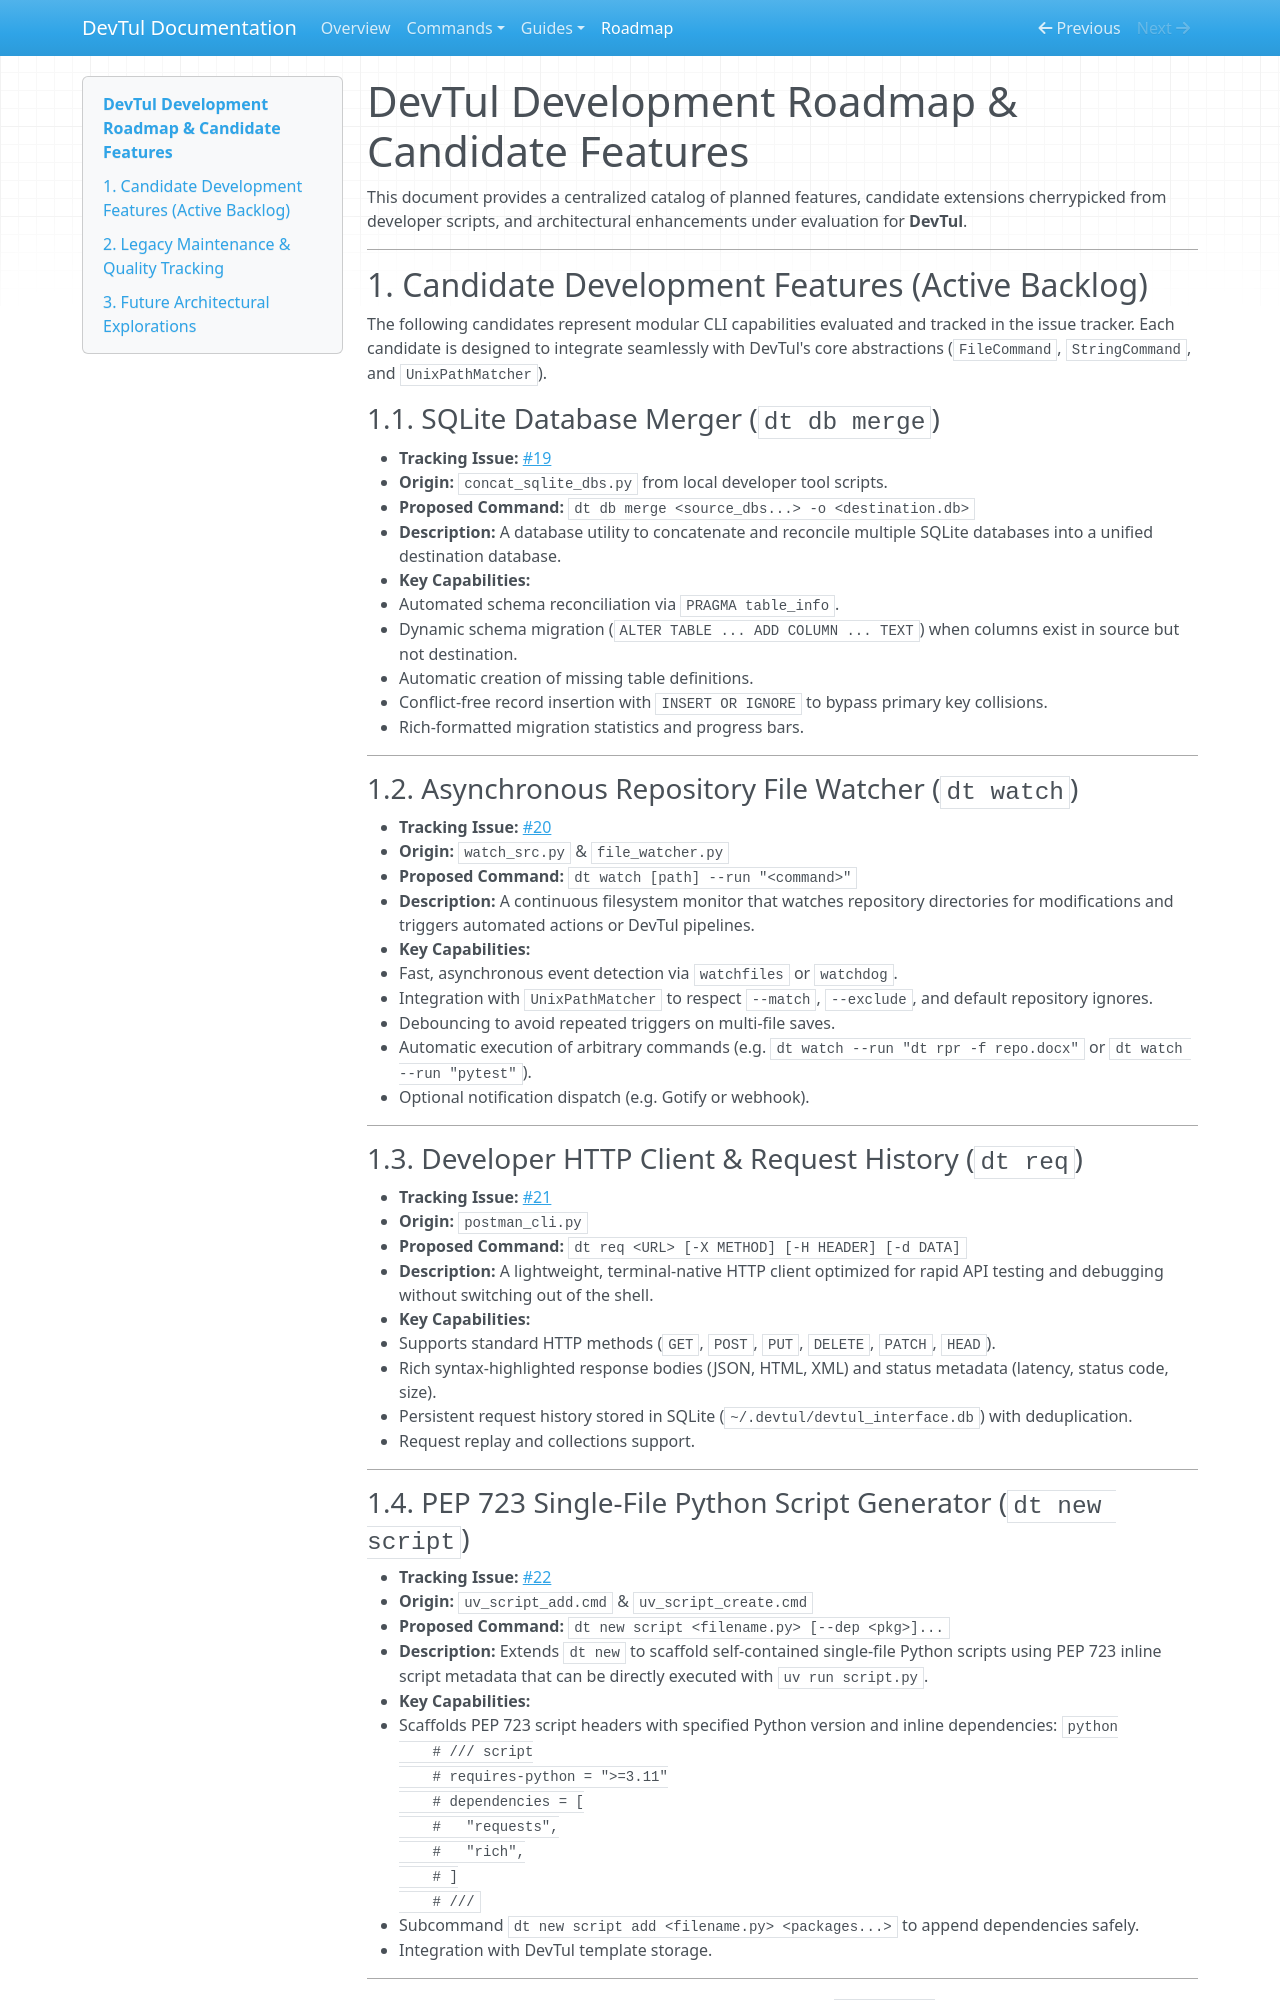

repository: Willmo103/devtul · page: roadmap/index.html · generator: mkdocs

# DevTul Development Roadmap & Candidate Features

This document provides a centralized catalog of planned features, candidate extensions cherrypicked from developer scripts, and architectural enhancements under evaluation for **DevTul**.

---

## 1. Candidate Development Features (Active Backlog)

The following candidates represent modular CLI capabilities evaluated and tracked in the issue tracker. Each candidate is designed to integrate seamlessly with DevTul's core abstractions (`FileCommand`, `StringCommand`, and `UnixPathMatcher`).

### 1.1. SQLite Database Merger (`dt db merge`)
* **Tracking Issue:** [#19](https://github.com/Willmo103/devtul/issues/19)
* **Origin:** `concat_sqlite_dbs.py` from local developer tool scripts.
* **Proposed Command:** `dt db merge <source_dbs...> -o <destination.db>`
* **Description:**
  A database utility to concatenate and reconcile multiple SQLite databases into a unified destination database.
* **Key Capabilities:**
  - Automated schema reconciliation via `PRAGMA table_info`.
  - Dynamic schema migration (`ALTER TABLE ... ADD COLUMN ... TEXT`) when columns exist in source but not destination.
  - Automatic creation of missing table definitions.
  - Conflict-free record insertion with `INSERT OR IGNORE` to bypass primary key collisions.
  - Rich-formatted migration statistics and progress bars.

---

### 1.2. Asynchronous Repository File Watcher (`dt watch`)
* **Tracking Issue:** [#20](https://github.com/Willmo103/devtul/issues/20)
* **Origin:** `watch_src.py` & `file_watcher.py`
* **Proposed Command:** `dt watch [path] --run "<command>"`
* **Description:**
  A continuous filesystem monitor that watches repository directories for modifications and triggers automated actions or DevTul pipelines.
* **Key Capabilities:**
  - Fast, asynchronous event detection via `watchfiles` or `watchdog`.
  - Integration with `UnixPathMatcher` to respect `--match`, `--exclude`, and default repository ignores.
  - Debouncing to avoid repeated triggers on multi-file saves.
  - Automatic execution of arbitrary commands (e.g. `dt watch --run "dt rpr -f repo.docx"` or `dt watch --run "pytest"`).
  - Optional notification dispatch (e.g. Gotify or webhook).

---

### 1.3. Developer HTTP Client & Request History (`dt req`)
* **Tracking Issue:** [#21](https://github.com/Willmo103/devtul/issues/21)
* **Origin:** `postman_cli.py`
* **Proposed Command:** `dt req <URL> [-X METHOD] [-H HEADER] [-d DATA]`
* **Description:**
  A lightweight, terminal-native HTTP client optimized for rapid API testing and debugging without switching out of the shell.
* **Key Capabilities:**
  - Supports standard HTTP methods (`GET`, `POST`, `PUT`, `DELETE`, `PATCH`, `HEAD`).
  - Rich syntax-highlighted response bodies (JSON, HTML, XML) and status metadata (latency, status code, size).
  - Persistent request history stored in SQLite (`~/.devtul/devtul_interface.db`) with deduplication.
  - Request replay and collections support.

---

### 1.4. PEP 723 Single-File Python Script Generator (`dt new script`)
* **Tracking Issue:** [#22](https://github.com/Willmo103/devtul/issues/22)
* **Origin:** `uv_script_add.cmd` & `uv_script_create.cmd`
* **Proposed Command:** `dt new script <filename.py> [--dep <pkg>]...`
* **Description:**
  Extends `dt new` to scaffold self-contained single-file Python scripts using PEP 723 inline script metadata that can be directly executed with `uv run script.py`.
* **Key Capabilities:**
  - Scaffolds PEP 723 script headers with specified Python version and inline dependencies:
    ```python
    # /// script
    # requires-python = ">=3.11"
    # dependencies = [
    #   "requests",
    #   "rich",
    # ]
    # ///
    ```
  - Subcommand `dt new script add <filename.py> <packages...>` to append dependencies safely.
  - Integration with DevTul template storage.

---
